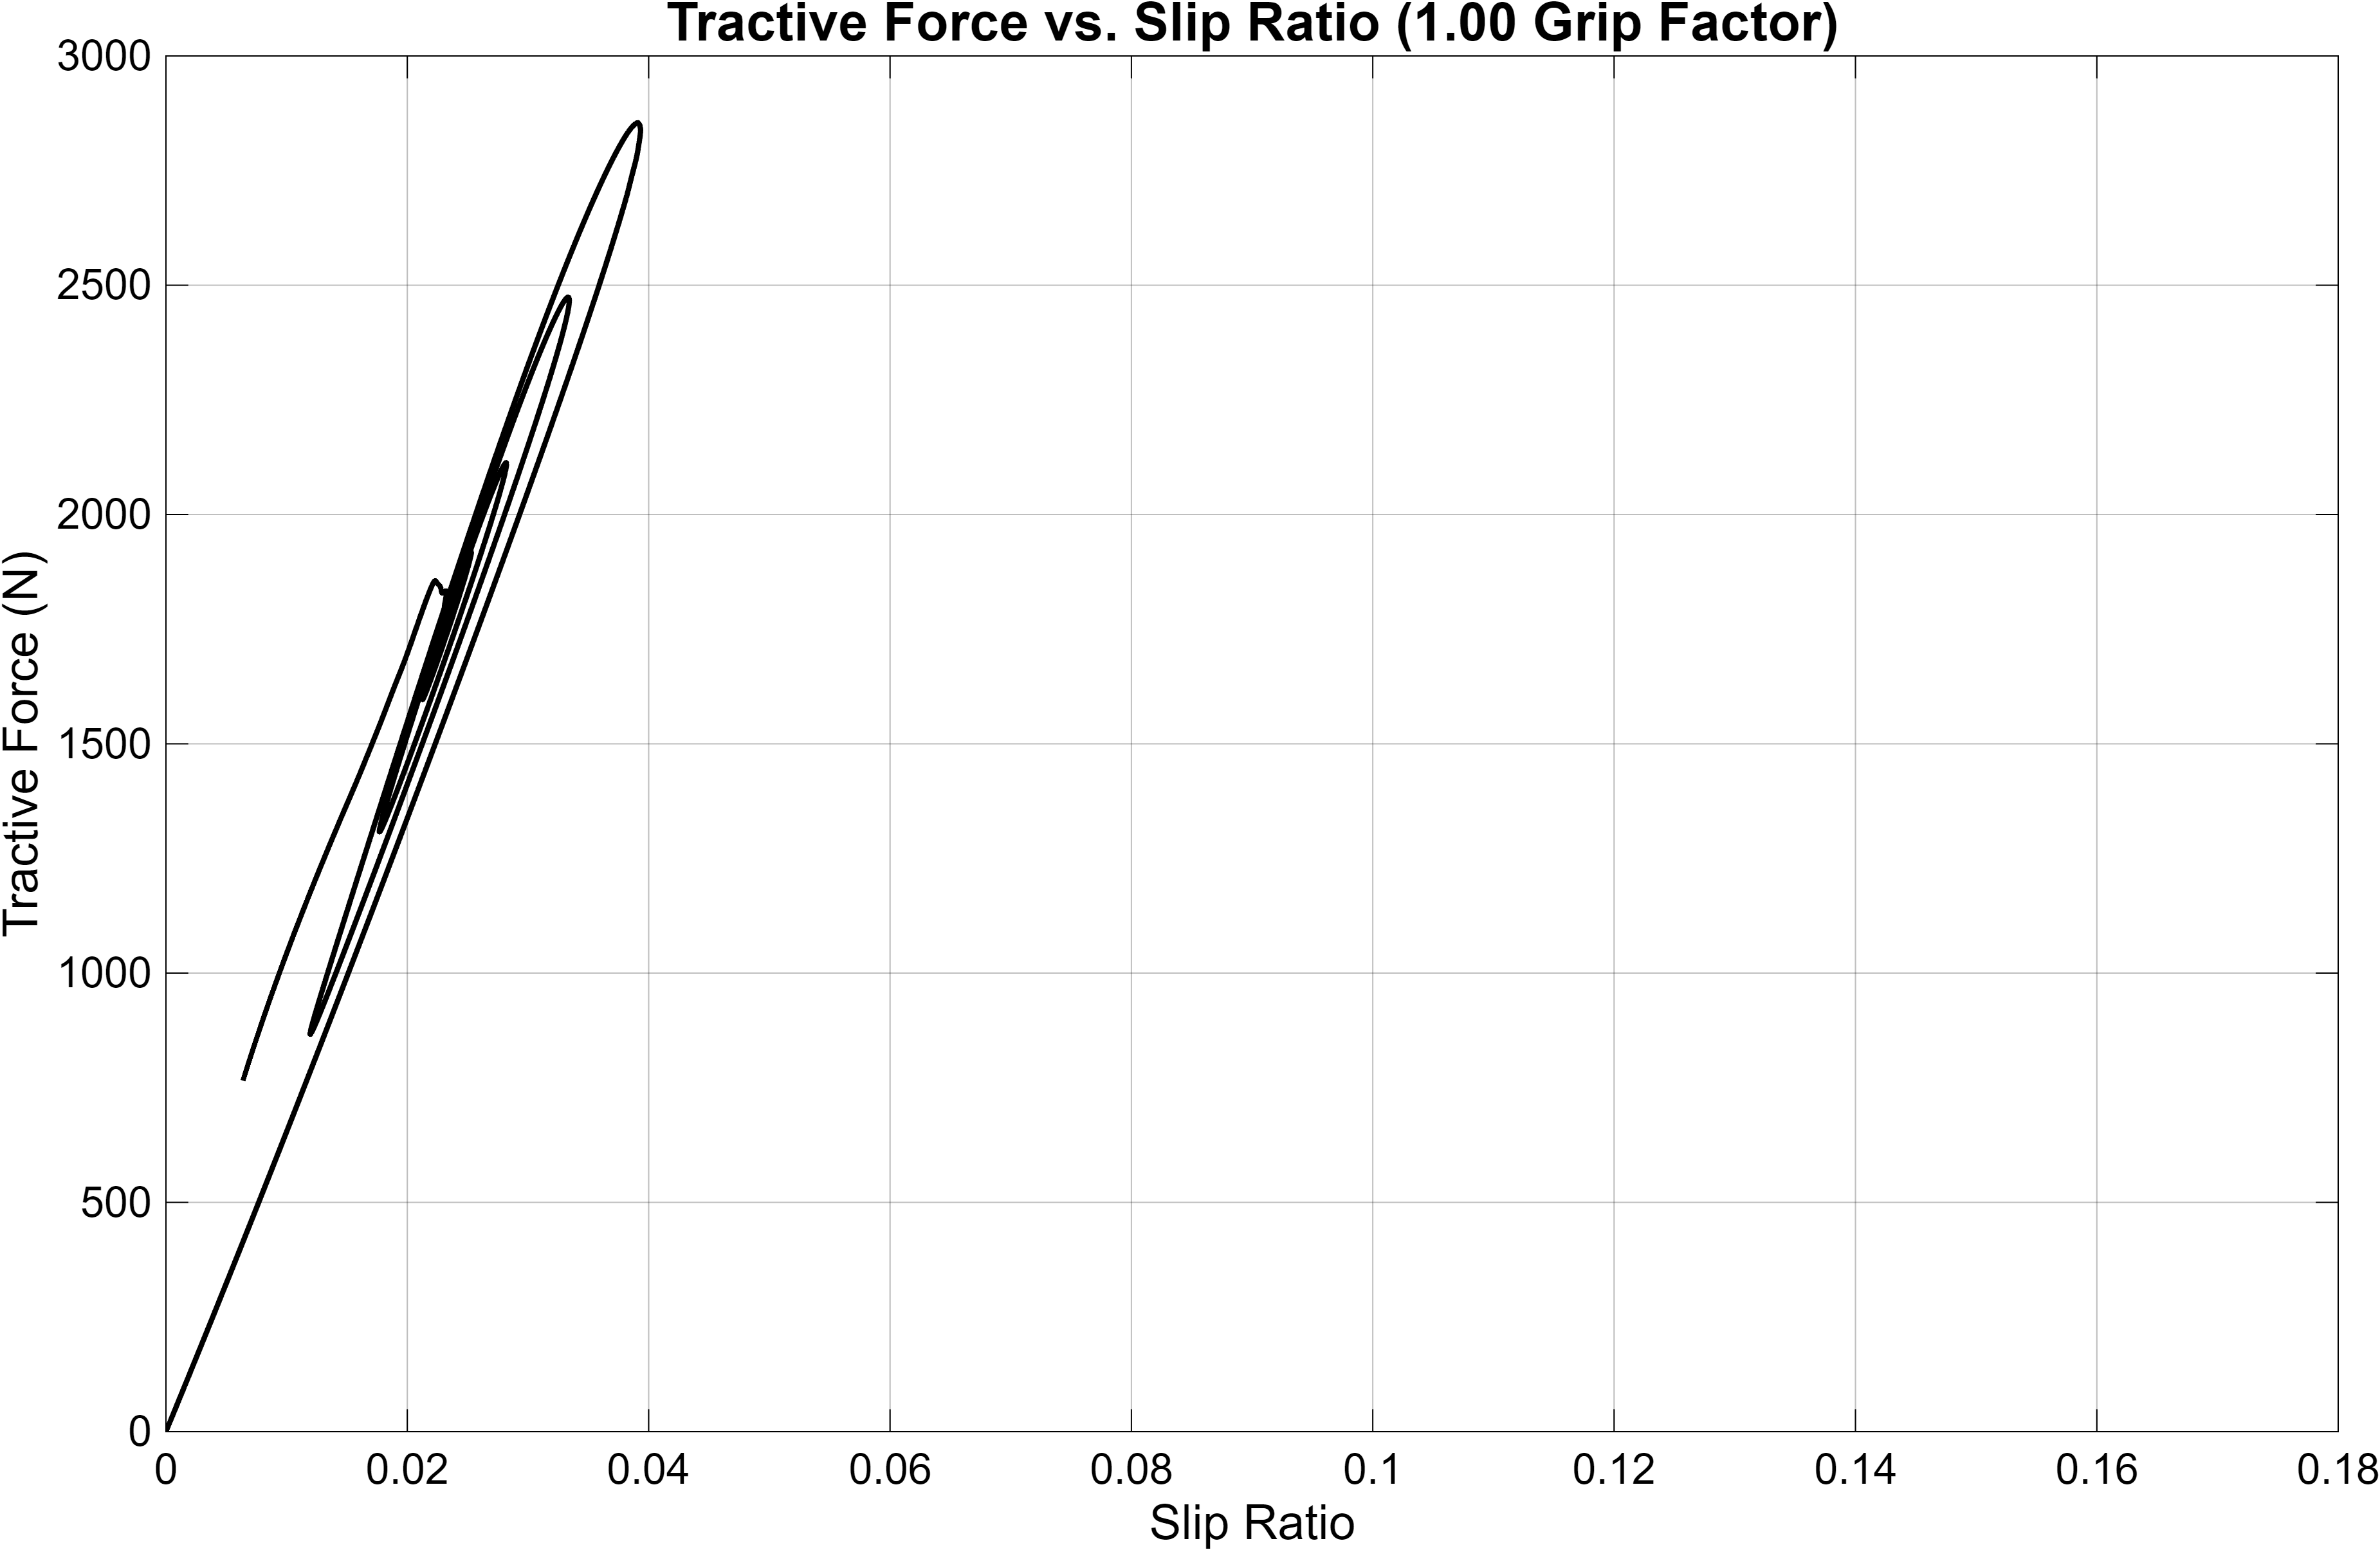

The table this chart was drawn from, first rows:
Slip_Ratio, Tractive_Force_N
0, 0
-9.56906824024601e-10, -6.13171848097793e-05
-5.74137152231008e-09, -0.0003679
-2.96618768410424e-08, -0.001901
-1.49208614375954e-07, -0.009561
-7.44252588752944e-07, -0.04769
-1.89016410156234e-06, -0.1211
-2.68519754836467e-06, -0.1721
-3.42603970413269e-06, -0.2195
-4.02525417526672e-06, -0.2579
-4.53117054846361e-06, -0.2904
-4.95804406415829e-06, -0.3177
-5.31072269841443e-06, -0.3403
-5.59111424570656e-06, -0.3583
-5.79985175283188e-06, -0.3716
-5.93691348998439e-06, -0.3804
-6.00191433028752e-06, -0.3846
-5.99425774991153e-06, -0.3841
-5.91321766792735e-06, -0.3789
-5.75798011409483e-06, -0.369
-5.52765867088274e-06, -0.3542
-5.22128991465861e-06, -0.3346
-4.83781060481459e-06, -0.31
-4.37601498157357e-06, -0.2804
-3.83448697734811e-06, -0.2457
-3.21149721224302e-06, -0.2058
-2.50484647879513e-06, -0.1605
-1.70694029340587e-06, -0.1094
-8.07793374096904e-07, -0.05176
2.0067620720785e-07, 0.01286
1.33002931740452e-06, 0.08523
2.59835055031269e-06, 0.1665
4.03825279352326e-06, 0.2588
5.72418856619056e-06, 0.3668
7.96830866323153e-06, 0.5106
9.71847256186919e-06, 0.6227
1.15066597413987e-05, 0.7373
1.3172109961092e-05, 0.844
1.47689530009716e-05, 0.9464
1.63205160667212e-05, 1.046
1.78372107726775e-05, 1.143
1.9324977348005e-05, 1.238
2.07879841487193e-05, 1.332
2.22297014228943e-05, 1.424
2.36534349822951e-05, 1.516
2.5062722903495e-05, 1.606
2.64614036163016e-05, 1.696
2.78537752601563e-05, 1.785
2.92447747012871e-05, 1.874
3.06404686110244e-05, 1.963
3.20481415808716e-05, 2.054
3.34765411203557e-05, 2.145
3.49364994584535e-05, 2.239
3.64417853294445e-05, 2.335
3.80105586619328e-05, 2.436
3.96680930720046e-05, 2.542
4.14525750579411e-05, 2.656
4.34301703589163e-05, 2.783
4.57510792785447e-05, 2.932
4.84735974185522e-05, 3.106
... 2,589 more rows
